Image classification data set "V231" (JuliaQuero/img_dataset on GitHub). Class labels (5): backdoor malware, PUP, packed malware, trojan malware, worm malware.

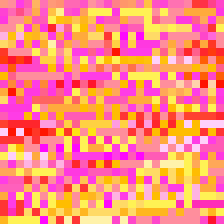
Label: backdoor malware

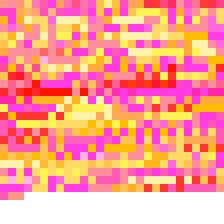
Label: worm malware

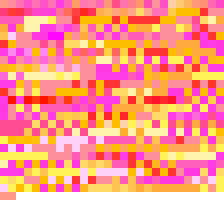
Label: PUP

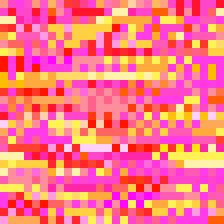
Label: PUP

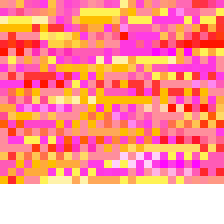
Label: backdoor malware

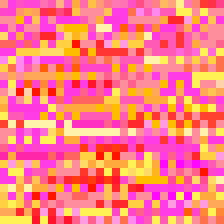
Label: trojan malware
